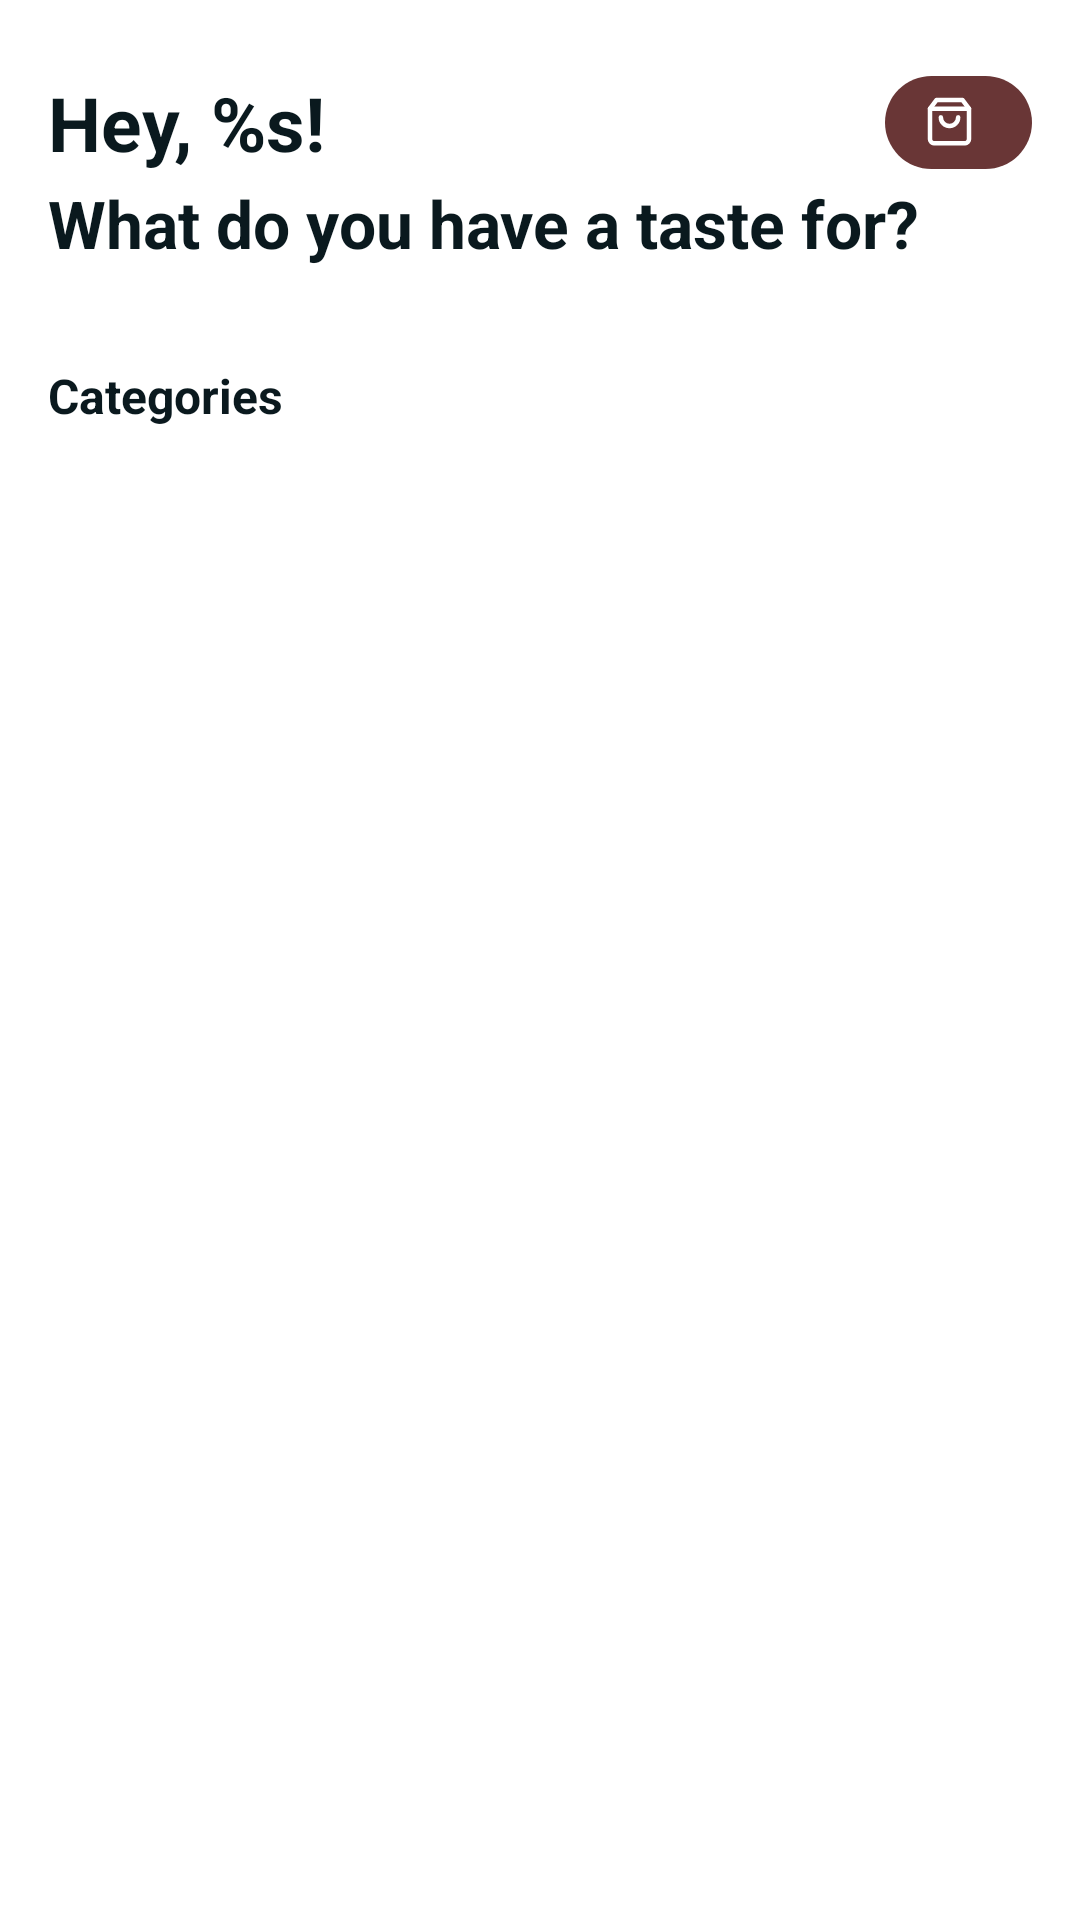

Reconstruct the res/layout file that produces this screen, plus the resources it refers to.
<!-- AndroidManifest.xml: application theme Theme.WTF -->
<!-- res/layout/fragment_categorie.xml -->
<?xml version="1.0" encoding="utf-8"?>
<androidx.constraintlayout.widget.ConstraintLayout xmlns:android="http://schemas.android.com/apk/res/android"
    xmlns:app="http://schemas.android.com/apk/res-auto"
    xmlns:tools="http://schemas.android.com/tools"
    android:layout_width="match_parent"
    android:layout_height="match_parent"
    android:animateLayoutChanges="true"
    android:fitsSystemWindows="true">

    <androidx.appcompat.widget.AppCompatTextView
        android:id="@+id/text_view_greeting_title"
        android:layout_width="0dp"
        android:layout_height="wrap_content"
        android:layout_marginEnd="8dp"
        android:layout_marginStart="16dp"
        android:layout_marginTop="24dp"
        android:text="@string/greeting_title_format"
        android:textColor="@color/black_light"
        android:textSize="25sp"
        android:textStyle="bold"
        app:layout_constraintEnd_toStartOf="@id/button_cart"
        app:layout_constraintHorizontal_bias="0"
        app:layout_constraintStart_toStartOf="parent"
        app:layout_constraintTop_toTopOf="parent" />

    <androidx.appcompat.widget.AppCompatTextView
        android:id="@+id/button_cart"
        android:layout_width="wrap_content"
        android:layout_height="wrap_content"
        android:layout_marginEnd="@dimen/dimen_16dp"
        android:background="@drawable/shape_radius_19dp"
        android:drawablePadding="6dp"
        android:textStyle="bold"
        android:textColor="@color/white"
        android:drawableStart="@drawable/ic_cart"
        android:paddingHorizontal="14dp"
        android:paddingVertical="6dp"
        app:layout_constraintBottom_toBottomOf="@id/text_view_greeting_title"
        app:layout_constraintEnd_toEndOf="parent"
        app:layout_constraintTop_toTopOf="@id/text_view_greeting_title" />

    <androidx.appcompat.widget.AppCompatTextView
        android:id="@+id/text_view_greeting_desc"
        android:layout_width="0dp"
        android:layout_height="wrap_content"
        android:layout_marginTop="2dp"
        android:text="@string/greeting_desc"
        android:textColor="@color/black_light"
        android:textSize="22sp"
        android:textStyle="bold"
        app:layout_constraintEnd_toEndOf="parent"
        app:layout_constraintHorizontal_bias="0"
        app:layout_constraintStart_toStartOf="@id/text_view_greeting_title"
        app:layout_constraintTop_toBottomOf="@id/text_view_greeting_title" />

    <androidx.appcompat.widget.AppCompatTextView
        android:id="@+id/label_category"
        android:layout_width="0dp"
        android:layout_height="wrap_content"
        android:layout_marginStart="16dp"
        android:layout_marginTop="32dp"
        android:text="@string/label_category"
        android:textColor="@color/black_light"
        android:textSize="16sp"
        android:textStyle="bold"
        app:layout_constraintEnd_toEndOf="parent"
        app:layout_constraintHorizontal_bias="0"
        app:layout_constraintStart_toStartOf="parent"
        app:layout_constraintTop_toBottomOf="@id/text_view_greeting_desc" />

    <HorizontalScrollView
        android:id="@+id/scroll_view_category"
        android:layout_width="match_parent"
        android:layout_height="wrap_content"
        android:layout_marginTop="16dp"
        android:clipToPadding="false"
        android:paddingHorizontal="16dp"
        android:paddingTop="12dp"
        android:scrollbars="none"
        app:layout_collapseMode="pin"
        app:layout_constraintEnd_toEndOf="parent"
        app:layout_constraintStart_toStartOf="parent"
        app:layout_constraintTop_toBottomOf="@id/label_category">

        <com.google.android.material.chip.ChipGroup
            android:id="@+id/chip_group"
            style="@style/Widget.MaterialComponents.Chip.Filter"
            android:layout_width="wrap_content"
            android:layout_height="wrap_content"
            app:chipSpacingHorizontal="8dp"
            app:chipSpacingVertical="0dp"
            app:selectionRequired="true"
            app:singleSelection="true" />
    </HorizontalScrollView>

    <androidx.appcompat.widget.AppCompatTextView
        android:id="@+id/label_category_detail"
        android:layout_width="0dp"
        android:layout_height="wrap_content"
        android:layout_marginStart="16dp"
        android:layout_marginTop="32dp"
        tools:text="@string/label_category_detail"
        android:textColor="@color/black_light"
        android:textSize="16sp"
        android:textStyle="bold"
        app:layout_constraintEnd_toEndOf="parent"
        app:layout_constraintHorizontal_bias="0"
        app:layout_constraintStart_toStartOf="parent"
        app:layout_constraintTop_toBottomOf="@id/scroll_view_category" />

    <androidx.recyclerview.widget.RecyclerView
        android:id="@+id/recycler_view_menu"
        android:layout_width="0dp"
        android:layout_height="0dp"
        android:layout_marginTop="16dp"
        android:clipToPadding="false"
        android:overScrollMode="never"
        android:paddingBottom="24dp"
        app:layoutManager="androidx.recyclerview.widget.LinearLayoutManager"
        app:layout_constraintBottom_toBottomOf="parent"
        app:layout_constraintEnd_toEndOf="parent"
        app:layout_constraintStart_toStartOf="parent"
        app:layout_constraintTop_toBottomOf="@id/label_category_detail"
        tools:listitem="@layout/item_category_detail"
        tools:visibility="visible" />

    <com.google.android.material.progressindicator.CircularProgressIndicator
        android:id="@+id/loading"
        android:layout_width="wrap_content"
        android:layout_height="wrap_content"
        android:indeterminate="true"
        android:visibility="gone"
        app:layout_constraintBottom_toBottomOf="parent"
        app:layout_constraintEnd_toEndOf="parent"
        app:layout_constraintStart_toStartOf="parent"
        app:layout_constraintTop_toBottomOf="@id/label_category_detail" />


</androidx.constraintlayout.widget.ConstraintLayout>
<!-- res/layout/item_category_detail.xml (included above) -->
<?xml version="1.0" encoding="utf-8"?>
<com.google.android.material.card.MaterialCardView xmlns:android="http://schemas.android.com/apk/res/android"
    xmlns:app="http://schemas.android.com/apk/res-auto"
    xmlns:tools="http://schemas.android.com/tools"
    android:layout_width="match_parent"
    android:layout_height="wrap_content"
    android:layout_margin="15dp"
    app:cardBackgroundColor="@color/greyColor"
    app:cardCornerRadius="19dp">

    <androidx.constraintlayout.widget.ConstraintLayout
        android:layout_width="match_parent"
        android:layout_height="wrap_content">

        <androidx.appcompat.widget.AppCompatImageView
            android:id="@+id/image_view"
            android:layout_width="0dp"
            android:layout_height="130dp"
            android:scaleType="centerCrop"
            app:layout_constraintEnd_toEndOf="parent"
            app:layout_constraintStart_toStartOf="parent"
            app:layout_constraintTop_toTopOf="parent" />


        <com.google.android.material.textview.MaterialTextView
            android:id="@+id/item_name"
            android:layout_width="0dp"
            android:layout_height="wrap_content"
            android:layout_marginHorizontal="16dp"
            android:layout_marginTop="@dimen/dimen_16dp"
            android:textColor="@color/black"
            app:layout_constraintStart_toStartOf="parent"
            app:layout_constraintHorizontal_bias="0"
            app:layout_constraintEnd_toEndOf="parent"
            app:layout_constraintTop_toBottomOf="@id/image_view"
            tools:text="@tools:sample/lorem" />

        <com.google.android.material.textview.MaterialTextView
            android:id="@+id/item_price"
            android:layout_width="wrap_content"
            android:layout_height="wrap_content"
            android:layout_marginBottom="14dp"
            android:layout_marginTop="2dp"
            android:textColor="@color/black"
            android:textSize="14sp"
            app:layout_constraintBottom_toBottomOf="parent"
            app:layout_constraintStart_toStartOf="@id/item_name"
            app:layout_constraintTop_toBottomOf="@id/item_name"
            tools:text="$1.0" />

    </androidx.constraintlayout.widget.ConstraintLayout>
</com.google.android.material.card.MaterialCardView>
<!-- resources referenced by this layout -->
<resources>
  <color name="black">#FF000000</color>
  <color name="black_light">#0A191E</color>
  <color name="greyColor">#F4F4F4</color>
  <color name="white">#FFFFFFFF</color>
  <dimen name="dimen_16dp">16dp</dimen>
  <!-- drawable ic_cart (drawable) -->
  <vector xmlns:android="http://schemas.android.com/apk/res/android"
      android:width="15dp"
      android:height="17dp"
      android:viewportWidth="15"
      android:viewportHeight="17">
    <path
        android:pathData="M3.1667,1L1,3.8889V14C1,14.3831 1.1522,14.7505 1.4231,15.0214C1.694,15.2923 2.0614,15.4444 2.4444,15.4444H12.5556C12.9386,15.4444 13.306,15.2923 13.5769,15.0214C13.8478,14.7505 14,14.3831 14,14V3.8889L11.8333,1H3.1667Z"
        android:strokeLineJoin="round"
        android:strokeWidth="1.5"
        android:fillColor="#00000000"
        android:strokeColor="#ffffff"
        android:strokeLineCap="round"/>
    <path
        android:pathData="M1,3.8889H14"
        android:strokeLineJoin="round"
        android:strokeWidth="1.5"
        android:fillColor="#00000000"
        android:strokeColor="#ffffff"
        android:strokeLineCap="round"/>
    <path
        android:pathData="M10.3889,6.7778C10.3889,7.544 10.0845,8.2788 9.5428,8.8205C9.001,9.3623 8.2662,9.6667 7.5,9.6667C6.7338,9.6667 5.999,9.3623 5.4573,8.8205C4.9155,8.2788 4.6111,7.544 4.6111,6.7778"
        android:strokeLineJoin="round"
        android:strokeWidth="1.5"
        android:fillColor="#00000000"
        android:strokeColor="#ffffff"
        android:strokeLineCap="round"/>
  </vector>
  <!-- drawable shape_radius_19dp (drawable) -->
  <?xml version="1.0" encoding="utf-8"?>
  <shape xmlns:android="http://schemas.android.com/apk/res/android">
  
      <solid android:color="#693636" />
      <corners
          android:radius="16dp" />
  </shape>
  <string name="greeting_desc">What do you have a taste for?</string>
  <string name="greeting_title_format">Hey, %s!</string>
  <string name="label_category">Categories</string>
  <string name="label_category_detail">Choose your favorite %s.</string>
  <style name="Theme.WTF" parent="Theme.MaterialComponents.DayNight.NoActionBar">
          
          <item name="colorPrimary">#2e0303</item>
          <item name="colorPrimaryVariant">@android:color/transparent</item>
          <item name="colorOnPrimary">@color/white</item>
          
          <item name="colorOnSecondary">@color/black</item>
          
          <item name="android:windowLightStatusBar">true</item>
          <item name="android:statusBarColor" tools:targetApi="l">?attr/colorPrimaryVariant</item>
          
      </style>
</resources>
